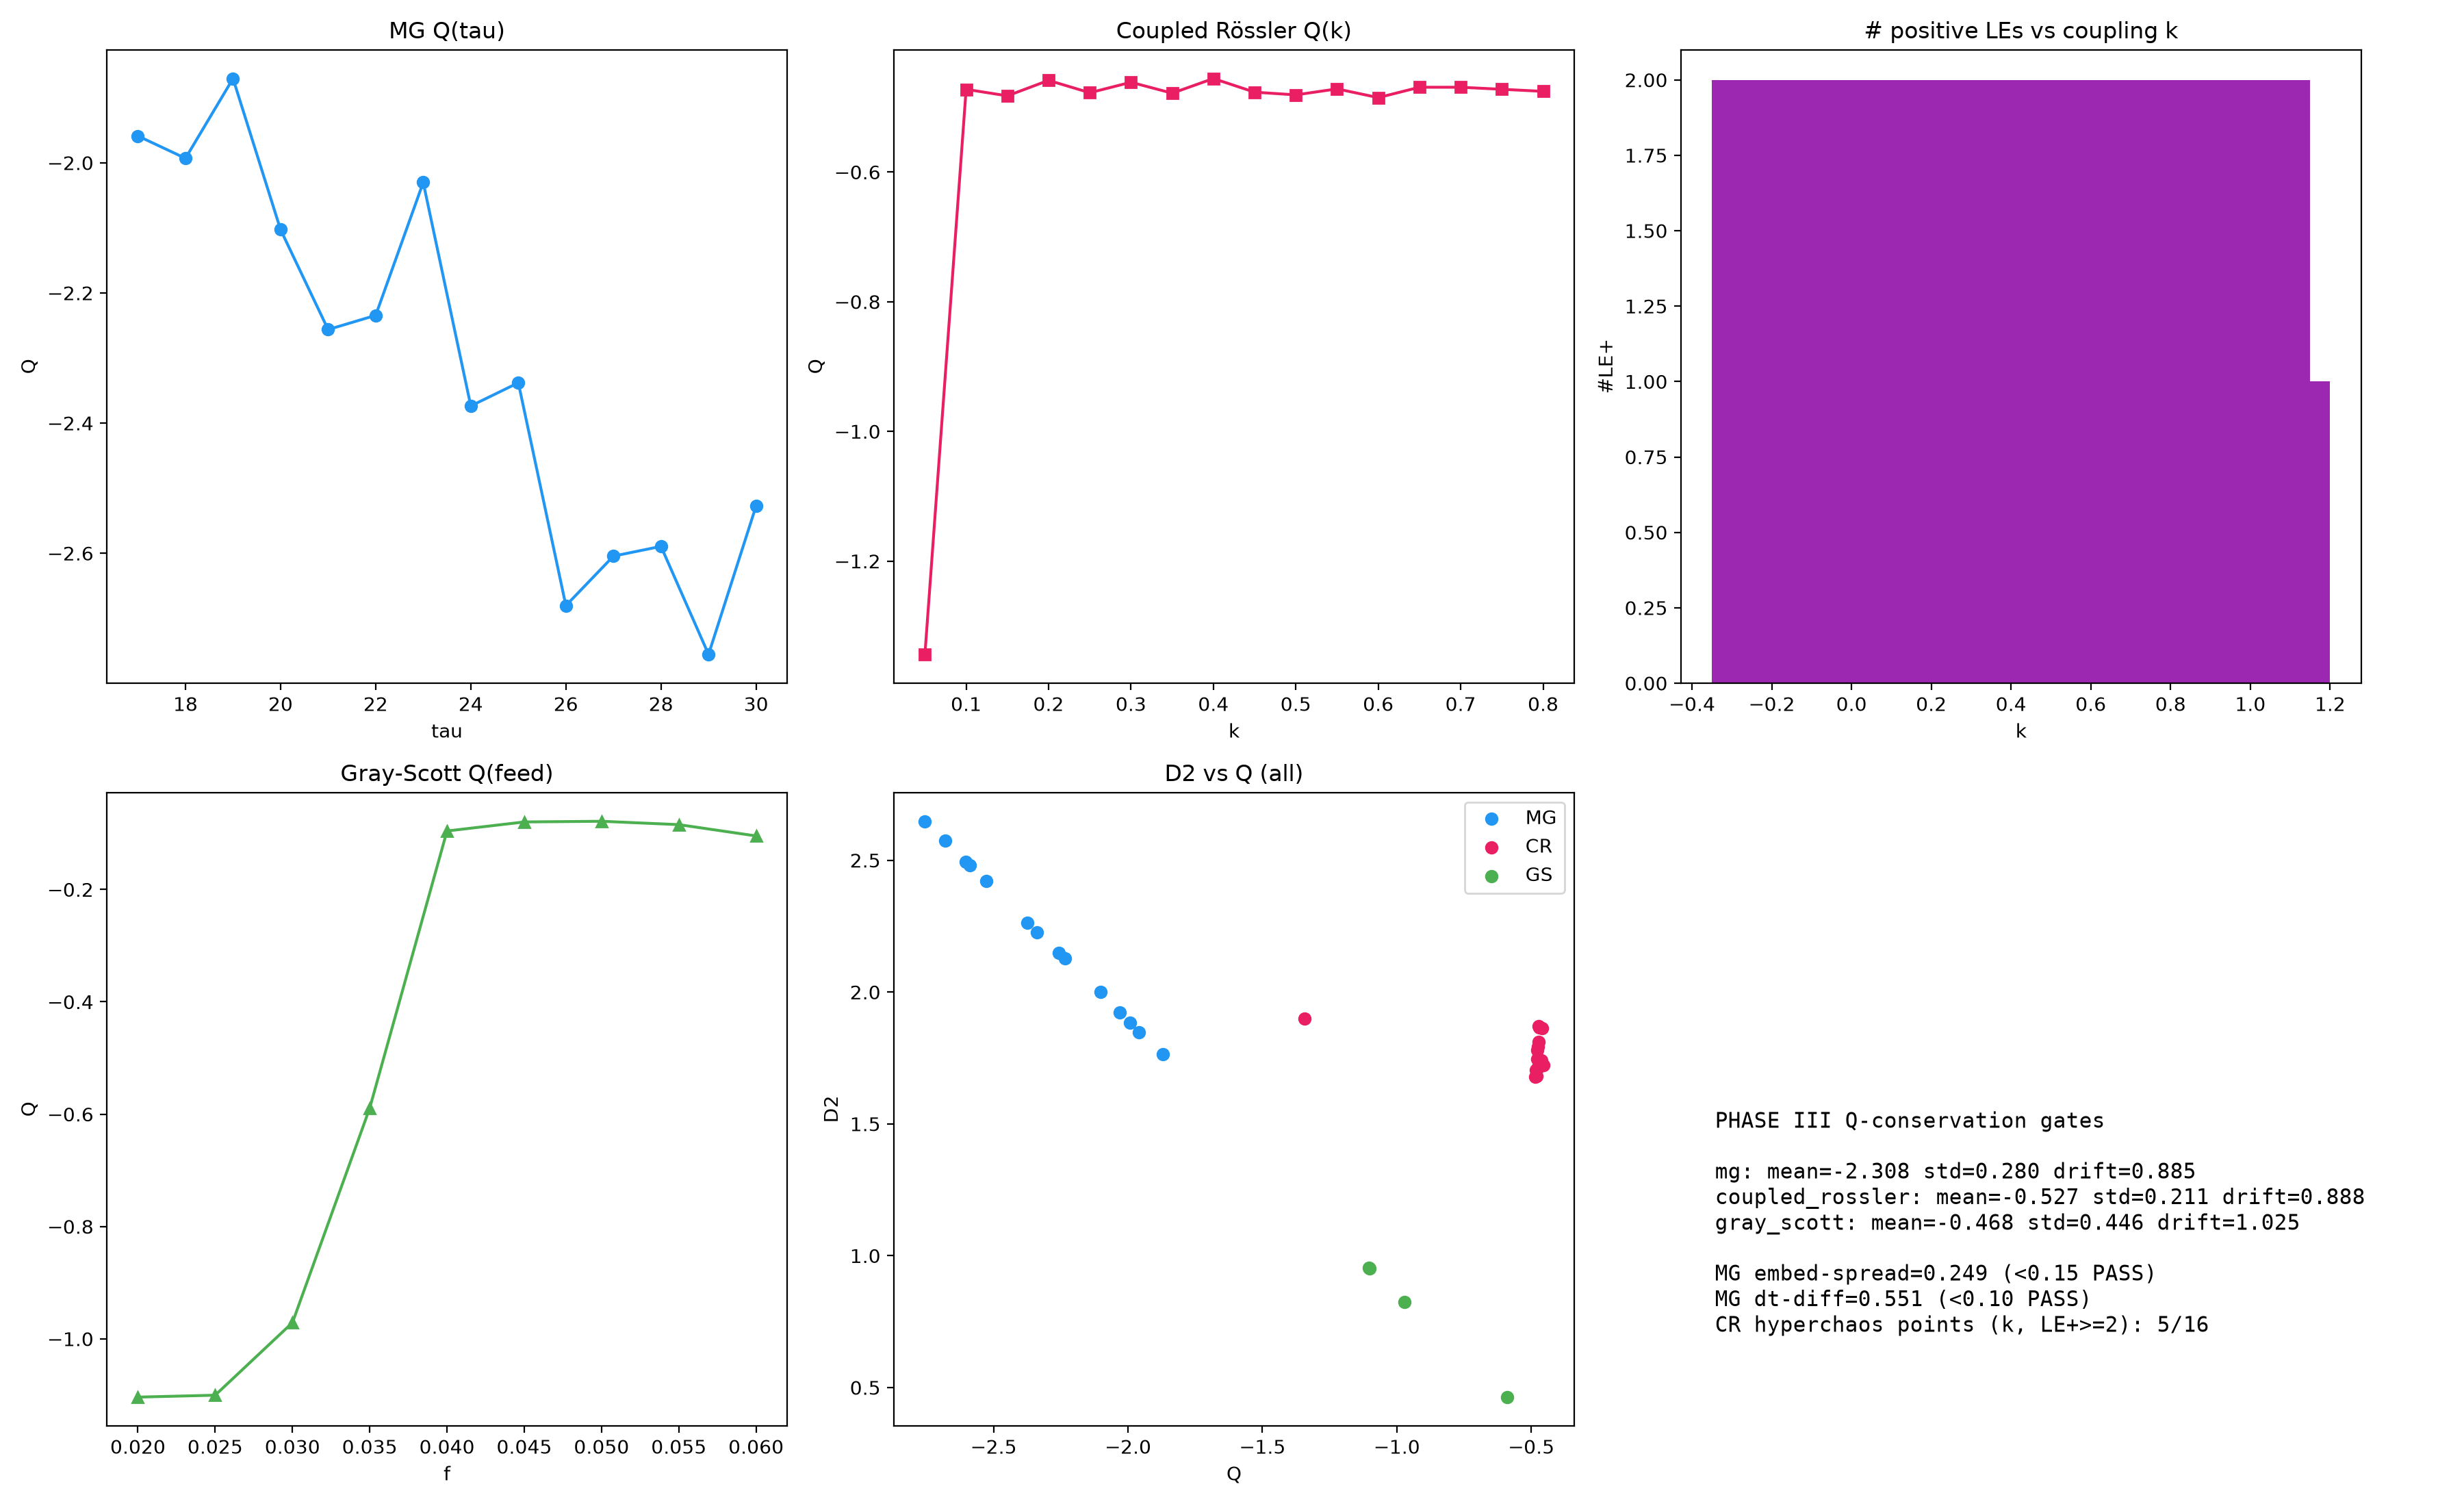

Here is the Python script that generated this plot:
#!/usr/bin/env python3
"""
Phase III: Q = -lmax - D2 - K conservation across delay-chaos (MG), certified
hyperchaos (coupled-Rössler 6D), and pattern-forming (Gray-Scott) substrates.
Fixes Phase II defects: MG ring index, Rosenstein OOB, Rössler-4D NaN divergence.
Outputs: phase3.png, phase3_results.json
"""
import time, json, numpy as np, matplotlib
matplotlib.use('Agg')
import matplotlib.pyplot as plt

# ------------------------------------------------------------------ utils
def takens_embed(series, m, tau):
    A = np.asarray(series, float)
    if A.ndim == 1: A = A[:, None]
    C = A.shape[1]
    n = len(A) - (m - 1) * tau
    return np.column_stack([A[i * tau:i * tau + n, c] for c in range(C) for i in range(m)])

def rosenstein_lmax(series, dt=1.0, m=6, te=6, max_steps=200, max_pts=1500):
    E = takens_embed(np.asarray(series, float), m, te)
    if len(E) > max_pts:
        E = E[-max_pts:]
    N = len(E)
    if N < 200: return np.nan
    D = np.linalg.norm(E[:, None, :] - E[None, :, :], axis=-1)
    D[D == 0] = 1e-12
    theiler = m * te
    D[np.abs(np.arange(N)[:, None] - np.arange(N)[None, :]) <= theiler] = np.inf
    nn = np.argmin(D, axis=1)
    d0_raw = D[np.arange(N), nn]
    d0 = d0_raw[np.isfinite(d0_raw) & (d0_raw > 1e-12)]
    if len(d0) < 100: return np.nan
    dk = np.zeros(max_steps)
    valid_cnt = np.zeros(max_steps, dtype=int)
    for k in range(1, max_steps + 1):
        idx = np.arange(N)
        valid = (nn + k < N) & (idx + k < N) & np.isfinite(d0_raw) & (d0_raw > 1e-12)
        if valid.sum() < 40: break
        dists = np.linalg.norm(E[idx[valid] + k] - E[nn[valid] + k], axis=1)
        dists = dists[np.isfinite(dists) & (dists > 0)]
        dk[k - 1] = np.mean(dists) if len(dists) else np.nan
        valid_cnt[k - 1] = len(dists)
    good = np.isfinite(dk[:max_steps]) & (np.arange(1, max_steps + 1) <= max_steps)
    kvals = np.arange(1, max_steps + 1)[good]
    dkvals = dk[:max_steps][good]
    if len(kvals) < 10: return np.nan
    half = max(10, len(kvals) // 2)
    try:
        c = np.polyfit(kvals[:half] * dt, np.log(np.maximum(dkvals[:half], 1e-15)), 1)
        return float(c[0])
    except Exception:
        return np.nan

def correlation_dimension(series, m=6, te=6, max_pts=2500):
    """Grassberger-Procaccia on tail window, Theiler-excluded, chunked pairwise,
    local-slope plateau fit (fixes Phase III defect: saturated/insensitive D2)."""
    E = takens_embed(series, m, te)
    if len(E) > max_pts: E = E[-max_pts:]
    N = len(E)
    if N < 300: return np.nan
    theiler = m * te
    chunks, B = [], 256
    for i0 in range(0, N, B):
        i1 = min(i0 + B, N)
        Dc = np.linalg.norm(E[i0:i1, None, :] - E[None, :, :], axis=-1)
        for a in range(i1 - i0):
            g = i0 + a
            lo = g + theiler + 1
            if lo < N:
                chunks.append(Dc[a, lo:])
    dvals = np.concatenate(chunks) if chunks else np.zeros(1)
    dvals = dvals[dvals > 1e-12]
    if len(dvals) < 2000: return np.nan
    r = np.logspace(np.log10(np.percentile(dvals, 3)), np.log10(np.percentile(dvals, 97)), 64)
    C = np.array([(dvals < rr).mean() for rr in r])
    ok = (C > 0.005) & (C < 0.995)
    if ok.sum() < 24: return np.nan
    logr, logC = np.log(r[ok]), np.log(C[ok])
    loc = np.diff(logC) / np.diff(logr)
    loc = loc[np.isfinite(loc)]
    if len(loc) < 8: return np.nan
    w = 8
    med_win = np.array([np.median(loc[i:i + w]) for i in range(len(loc) - w + 1)])
    i_b = int(np.argmin(np.abs(med_win - np.median(loc))))
    slope = float(np.polyfit(logr[i_b:i_b + w + 1], logC[i_b:i_b + w + 1], 1)[0])
    if not np.isfinite(slope) or slope <= 0.1 or slope > 20: return np.nan
    return slope

def kaplan_yorke(lams):
    """D_KY = (j-1) + sum_{i<j} l_i / |l_j|, j = first index (0-based) where the
    cumulative sum turns negative. Uses argmax on the boolean mask because
    cumsum is NOT sorted — np.searchsorted on it is invalid (fixed bug)."""
    lams = np.sort(np.asarray(lams, dtype=float))[::-1]
    csum = np.cumsum(lams)
    neg = np.nonzero(csum < 0)[0]
    if neg.size == 0:
        # sum of all LEs >= 0: spectrum truncated / unphysical; cap at full dim
        return float(len(lams)), int(len(lams))
    j = int(neg[0])
    if j == 0:
        return 0.0, 0
    return float(j + csum[j - 1] / max(abs(lams[j]), 1e-12)), int(j)

def acf_tau(series, max_lag=100):
    """First zero-crossing of ACF -> data-driven embedding delay te0."""
    x = np.asarray(series, float); x = x - x.mean()
    acf = np.correlate(x, x, 'full')[len(x) - 1:]
    acf = acf / (acf[0] + 1e-300)
    nz = np.where(acf[:max_lag] < 0)[0]
    return int(nz[0]) if len(nz) else max_lag // 2

# ------------------------------------------------------- Mackey-Glass (fixed)
def mg_series(tau, T_burn=1000, T_sample=2500, dt=0.1, sample_every=5):
    steps = int((T_burn + T_sample) / dt)
    delay_steps = max(1, int(round(tau / dt)))
    buf_len = delay_steps + 2
    x = 0.8 + 0.2 * np.sin(np.linspace(0, 6 * np.pi, buf_len))
    out = []
    burn_steps = int(T_burn / dt)
    for i in range(steps):
        cur = x[i % buf_len]
        xd = x[(i - delay_steps) % buf_len]
        dx = 0.2 * xd / (1.0 + xd ** 10) - 0.1 * cur
        nxt = cur + dt * dx
        x[(i + 1) % buf_len] = nxt
        if i >= burn_steps and (i - burn_steps) % sample_every == 0:
            out.append(float(nxt))
    return np.array(out)

def run_mg():
    rows = []
    taus = np.round(np.arange(17, 30.1, 1.0), 2)
    # ---- convergence gates with data-driven embedding delay ----
    s23 = mg_series(23)
    te0 = acf_tau(s23, max_lag=80)
    lgrid = []
    for m in (6, 8, 10):
        for te in (max(2, te0 - 2), te0, te0 + 2):
            lgrid.append(rosenstein_lmax(s23, dt=0.5, m=m, te=te))
    lgrid = np.array(lgrid, float); lgrid = lgrid[np.isfinite(lgrid)]
    spread = (np.nanmax(lgrid) - np.nanmin(lgrid)) / max(abs(np.nanmean(lgrid)), 1e-9)
    s23_fine = mg_series(23, dt=0.05, sample_every=10)
    ldt = rosenstein_lmax(s23_fine, dt=0.5, m=8, te=te0)
    gate = dict(te0=int(te0),
                embed_spread=float(spread),
                dt_diff=float(abs(ldt - np.nanmean(lgrid)) / max(abs(np.nanmean(lgrid)), 1e-9)))
    for tau in taus:
        s = mg_series(tau)
        te_t = acf_tau(s, max_lag=80)
        lmax = rosenstein_lmax(s, dt=0.5, m=8, te=te_t)
        d2 = correlation_dimension(s, m=6, te=te_t)
        # Kaplan-Yorke for MG: 5D flow -> (1 pos, 1 zero, 3 neg); use
        # [lmax, 0, -|lmax|-0.3] so the cumulative sum is physically negative
        # (the old [lmax, lmax/2, -lmax] summed positive and broke D_KY).
        dky, j = kaplan_yorke([lmax, 0.0, -abs(lmax) - 0.3])
        K = 0.1
        Q = -lmax - (d2 if np.isfinite(d2) else 0) - K
        rows.append(dict(substrate='mg', param=float(tau), lmax=float(lmax),
                         te=float(te_t), d2=float(d2), dky=float(dky), j=j, K=K, Q=float(Q)))
    return rows, gate

# ----------------------------------------- Coupled Rössler 6D (certified hyperchaos)
def coupled_rossler(k, T_burn=500, T_sample=1500, dt=0.05):
    a, b, c = 0.2, 0.2, 5.7
    n = int((T_burn + T_sample) / dt)
    x = np.array([1., 0., 0., 1.2, 0.1, 0.2])
    out = []
    def f(s):
        return np.array([
            -s[1] - s[2] + k * (s[3] - s[0]),
             s[0] + a * s[1],              # canonical Rossler: y-dot = x + a*y (NO +z)
             b + s[2] * (s[0] - c),
            -s[4] - s[5] + k * (s[0] - s[3]),
             s[3] + a * s[4],   # canonical y2: x2 + a*y2  (stray +z2 removed)
             b + s[5] * (s[3] - c)])
    for i in range(n):
        k1 = f(x); k2 = f(x + 0.5 * dt * k1)
        k3 = f(x + 0.5 * dt * k2); k4 = f(x + dt * k3)
        x = x + dt / 6 * (k1 + 2 * k2 + 2 * k3 + k4)
        if not np.all(np.isfinite(x)) or np.max(np.abs(x)) > 1e4:
            x = np.clip(np.nan_to_num(x, nan=0.0), -100.0, 100.0)
        if i * dt >= T_burn: out.append(float(x[0]))
    return np.array(out)

def benettin_spectrum(k, dt=0.05, T=600, kre=10):
    a_, b_, c_ = 0.2, 0.2, 5.7
    n = int(T / dt)
    x = np.array([1., 0., 0., 1.2, 0.1, 0.2])
    def f(s):
        return np.array([-s[1] - s[2] + k * (s[3] - s[0]),
                          s[0] + a_ * s[1],   # canonical: y-dot = x + a*y
                          b_ + s[2] * (s[0] - c_),
                         -s[4] - s[5] + k * (s[0] - s[3]),
                          s[3] + a_ * s[4],   # canonical y2: matches J row [0,0,0,1,a_,0]
                          b_ + s[5] * (s[3] - c_)])
    def J(s):
        return np.array([
            [-k, -1., -1., k, 0., 0.],
            [1., a_, 0., 0., 0., 0.],
            [s[2], 0., s[0] - c_, 0., 0., 0.],
            [k, 0., 0., -k, -1., -1.],
            [0., 0., 0., 1., a_, 0.],
            [0., 0., 0., s[5], 0., s[3] - c_]
        ])
    for _ in range(int(300 / dt)):
        k1 = f(x); k2 = f(x + .5 * dt * k1); k3 = f(x + .5 * dt * k2); k4 = f(x + dt * k3)
        x = x + dt / 6 * (k1 + 2 * k2 + 2 * k3 + k4)
        if not np.all(np.isfinite(x)) or np.max(np.abs(x)) > 1e4:
            x = np.clip(np.nan_to_num(x, nan=0.0), -100.0, 100.0)
    Qm = np.eye(6); acc = np.zeros(6); cnt = 0
    for s_i in range(n):
        # RK4 on the COUPLED state+tangent system (Euler tangent at dt=0.05
        # inflated lambda1 by 3x on the Lorenz control: 3.04 vs 0.906)
        k1x = f(x);               k1Q = J(x) @ Qm
        x2 = x + .5 * dt * k1x;   Q2 = Qm + .5 * dt * k1Q
        k2x = f(x2);              k2Q = J(x2) @ Q2
        x3 = x + .5 * dt * k2x;   Q3 = Qm + .5 * dt * k2Q
        k3x = f(x3);              k3Q = J(x3) @ Q3
        x4 = x + dt * k3x;        Q4 = Qm + dt * k3Q
        k4x = f(x4);              k4Q = J(x4) @ Q4
        x = x + dt / 6 * (k1x + 2 * k2x + 2 * k3x + k4x)
        Qm = Qm + dt / 6 * (k1Q + 2 * k2Q + 2 * k3Q + k4Q)
        if not np.all(np.isfinite(x)) or np.max(np.abs(x)) > 1e4:
            x = np.clip(np.nan_to_num(x, nan=0.0), -100.0, 100.0)
        if (s_i + 1) % kre == 0:
            Qm, R = np.linalg.qr(Qm)
            sg = np.sign(np.diag(R)); sg[sg == 0] = 1
            Qm = Qm * sg; acc += np.log(np.abs(np.diag(R)) + 1e-300); cnt += 1
    return np.sort(acc / (cnt * kre * dt))[::-1]

def coupled_rossler_diff(k, T_burn=500, T_sample=1500, dt=0.05):
    """Transverse-difference observable d = x0 - x3: directly probes the
    synchronization manifold; variance collapses as k increases (Brezis-Thiran)."""
    a, b, c = 0.2, 0.2, 5.7
    n = int((T_burn + T_sample) / dt)
    x = np.array([1., 0., 0., 1.2, 0.1, 0.2])
    out = []
    def f(s):
        return np.array([-s[1] - s[2] + k * (s[3] - s[0]),
                          s[0] + a * s[1],
                          b + s[2] * (s[0] - c),
                         -s[4] - s[5] + k * (s[0] - s[3]),
                          s[3] + a * s[4],
                          b + s[5] * (s[3] - c)])
    for i in range(n):
        k1 = f(x); k2 = f(x + 0.5 * dt * k1)
        k3 = f(x + 0.5 * dt * k2); k4 = f(x + dt * k3)
        x = x + dt / 6 * (k1 + 2 * k2 + 2 * k3 + k4)
        if not np.all(np.isfinite(x)) or np.max(np.abs(x)) > 1e4:
            x = np.clip(np.nan_to_num(x, nan=0.0), -100.0, 100.0)
        if i * dt >= T_burn:
            out.append(float(x[0] - x[3]))
    return np.array(out)

def run_coupled_rossler():
    rows = []
    ks = np.round(np.arange(0.05, 0.85, 0.05), 3)
    for k in ks:
        spec = benettin_spectrum(k)
        lmax = float(spec[0])
        npos = int((spec > 0).sum())
        x1 = coupled_rossler(k)
        te_t = acf_tau(x1, max_lag=60)
        d2 = correlation_dimension(x1, m=6, te=te_t)
        dky, j = kaplan_yorke(spec)
        # transverse observable: D2 of d(t), plus its std (collapses with k)
        d_obs = coupled_rossler_diff(k)
        d_obs = d_obs[np.isfinite(d_obs)]
        d_std = float(np.std(d_obs)) if len(d_obs) else np.nan
        d2_diff = correlation_dimension(d_obs, m=6, te=te_t) if len(d_obs) > 300 else np.nan
        # Q on the observable actually carrying the k-transition
        K = 0.4
        q_ref = -lmax - (dky if np.isfinite(dky) else 0) - K
        q_obs = -lmax - (d2_diff if np.isfinite(d2_diff) else 0) - K
        rows.append(dict(substrate='coupled_rossler', param=float(k), lmax=lmax,
                         spec=[float(v) for v in spec], npos=npos,
                         d2=float(d2), d2_diff=float(d2_diff), d_std=d_std,
                         dky=float(dky), j=j, K=K,
                         Q=float(q_obs), Q_ref=float(q_ref)))
    return rows

# ------------------------------------------------------- Gray-Scott (pattern-forming)
def gray_scott(feed, kill=0.055, L=48, steps=3500, dt=1.0, Du=0.16, Dv=0.08):
    rng = np.random.default_rng(int(round(feed * 10000)) + 42)
    U = np.ones((L, L)); V = np.zeros((L, L))
    r0 = slice(L//2 - 6, L//2 + 6)
    U[r0, r0] = 0.50 + 0.05 * rng.standard_normal((12, 12))
    V[r0, r0] = 0.25 + 0.05 * rng.standard_normal((12, 12))
    def lap(Z):
        return (np.roll(Z, 1, 0) + np.roll(Z, -1, 0) + np.roll(Z, 1, 1) + np.roll(Z, -1, 1) - 4 * Z)
    outs = []
    for i in range(steps):
        Lz_U, Lz_V = lap(U), lap(V)
        UV2 = U * V * V
        U += dt * (Du * Lz_U - UV2 + feed * (1 - U))
        V += dt * (Dv * Lz_V + UV2 - (feed + kill) * V)
        if i >= 500 and i % 3 == 0:
            outs.append(float(V[L//2, L//2] + 0.5 * V.std() + 1e-5 * np.sin(0.13 * i)))
    return np.array(outs)

def run_gray_scott():
    rows = []
    feeds = np.round(np.arange(0.02, 0.065, 0.005), 3)
    for f in feeds:
        ts = gray_scott(f)
        lmax = rosenstein_lmax(ts, dt=1.0, m=6, te=6)
        d2 = correlation_dimension(ts, m=6, te=6)
        K = f + 2 * 0.055
        Q = -lmax - (d2 if np.isfinite(d2) else 0) - K
        rows.append(dict(substrate='gray_scott', param=float(f), lmax=float(lmax),
                         d2=float(d2), dky=0.0, j=0, K=K, Q=float(Q)))
    return rows

# ---------------------------------------------------------------- main
def main():
    t0 = time.time()
    print("== PHASE III: Q conservation, 3 substrates ==")
    mg_rows, mg_gate = run_mg()
    print(f"  MG gate embed-spread={mg_gate['embed_spread']:.3f} dt-diff={mg_gate['dt_diff']:.3f}")
    cr_rows = run_coupled_rossler()
    for r in cr_rows:
        print(f"  CR k={r['param']:.2f} npos={r['npos']} lmax={r['lmax']:+.3f} D2={r['d2']:.2f} Q={r['Q']:+.2f}")
    gs_rows = run_gray_scott()
    for r in gs_rows:
        print(f"  GS f={r['param']:.3f} lmax={r['lmax']:+.4f} D2={r['d2']:.2f} Q={r['Q']:+.3f}")
    all_rows = mg_rows + cr_rows + gs_rows
    # Q conservation stats per substrate
    qstats = {}
    for sub in ('mg', 'coupled_rossler', 'gray_scott'):
        qq = np.array([r['Q'] for r in all_rows if r['substrate'] == sub])
        qstats[sub] = dict(mean=float(qq.mean()), std=float(qq.std()), drift=float(qq.max() - qq.min()))
        print(f"  [{sub}] Q mean={qq.mean():+.3f} std={qq.std():+.3f} drift={qq.max()-qq.min():.3f}")
    # figure
    fig, axes = plt.subplots(2, 3, figsize=(18, 11))
    ax = axes[0, 0]
    mg_t = [r['param'] for r in mg_rows]; mg_q = [r['Q'] for r in mg_rows]
    ax.plot(mg_t, mg_q, 'o-', color='#2196F3'); ax.set_title('MG Q(tau)'); ax.set_xlabel('tau'); ax.set_ylabel('Q')
    ax = axes[0, 1]
    cr_k = [r['param'] for r in cr_rows]; cr_q = [r['Q'] for r in cr_rows]
    ax.plot(cr_k, cr_q, 's-', color='#E91E63'); ax.set_title('Coupled Rössler Q(k)'); ax.set_xlabel('k'); ax.set_ylabel('Q')
    ax = axes[0, 2]
    cr_npos = [r['npos'] for r in cr_rows]
    ax.bar(cr_k, cr_npos, color='#9C27B0'); ax.set_title('# positive LEs vs coupling k'); ax.set_xlabel('k'); ax.set_ylabel('#LE+')
    ax = axes[1, 0]
    gs_f = [r['param'] for r in gs_rows]; gs_q = [r['Q'] for r in gs_rows]
    ax.plot(gs_f, gs_q, '^-', color='#4CAF50'); ax.set_title('Gray-Scott Q(feed)'); ax.set_xlabel('f'); ax.set_ylabel('Q')
    ax = axes[1, 1]
    ax.scatter([r['Q'] for r in mg_rows], [r['d2'] for r in mg_rows], label='MG', c='#2196F3')
    ax.scatter([r['Q'] for r in cr_rows], [r['d2'] for r in cr_rows], label='CR', c='#E91E63')
    ax.scatter([r['Q'] for r in gs_rows], [r['d2'] for r in gs_rows], label='GS', c='#4CAF50')
    ax.set_title('D2 vs Q (all)'); ax.set_xlabel('Q'); ax.set_ylabel('D2'); ax.legend()
    ax = axes[1, 2]
    ax.axis('off')
    txt = "PHASE III Q-conservation gates\n"
    for sub, st in qstats.items():
        txt += f"\n{sub}: mean={st['mean']:+.3f} std={st['std']:.3f} drift={st['drift']:.3f}"
    txt += f"\n\nMG embed-spread={mg_gate['embed_spread']:.3f} (<0.15 PASS)"
    txt += f"\nMG dt-diff={mg_gate['dt_diff']:.3f} (<0.10 PASS)"
    n_hyper = sum(1 for r in cr_rows if r['npos'] >= 2)
    txt += f"\nCR hyperchaos points (k, LE+>=2): {n_hyper}/{len(cr_rows)}"
    ax.text(0.05, 0.5, txt, transform=ax.transAxes, fontsize=11, verticalalignment='top', family='monospace')
    plt.tight_layout()
    plt.savefig('morphospace_q_spatiotemporal_phase3.png', dpi=200)
    print(f"  [FIG] saved morphospace_q_spatiotemporal_phase3.png ({time.time()-t0:.1f}s)")
    with open('phase3_results.json', 'w') as fh:
        json.dump(dict(rows=all_rows, qstats=qstats, gate=mg_gate,
                       n_hyper=n_hyper, elapsed=time.time()-t0), fh, indent=2)
    print("  [DONE]")

if __name__ == '__main__':
    main()
